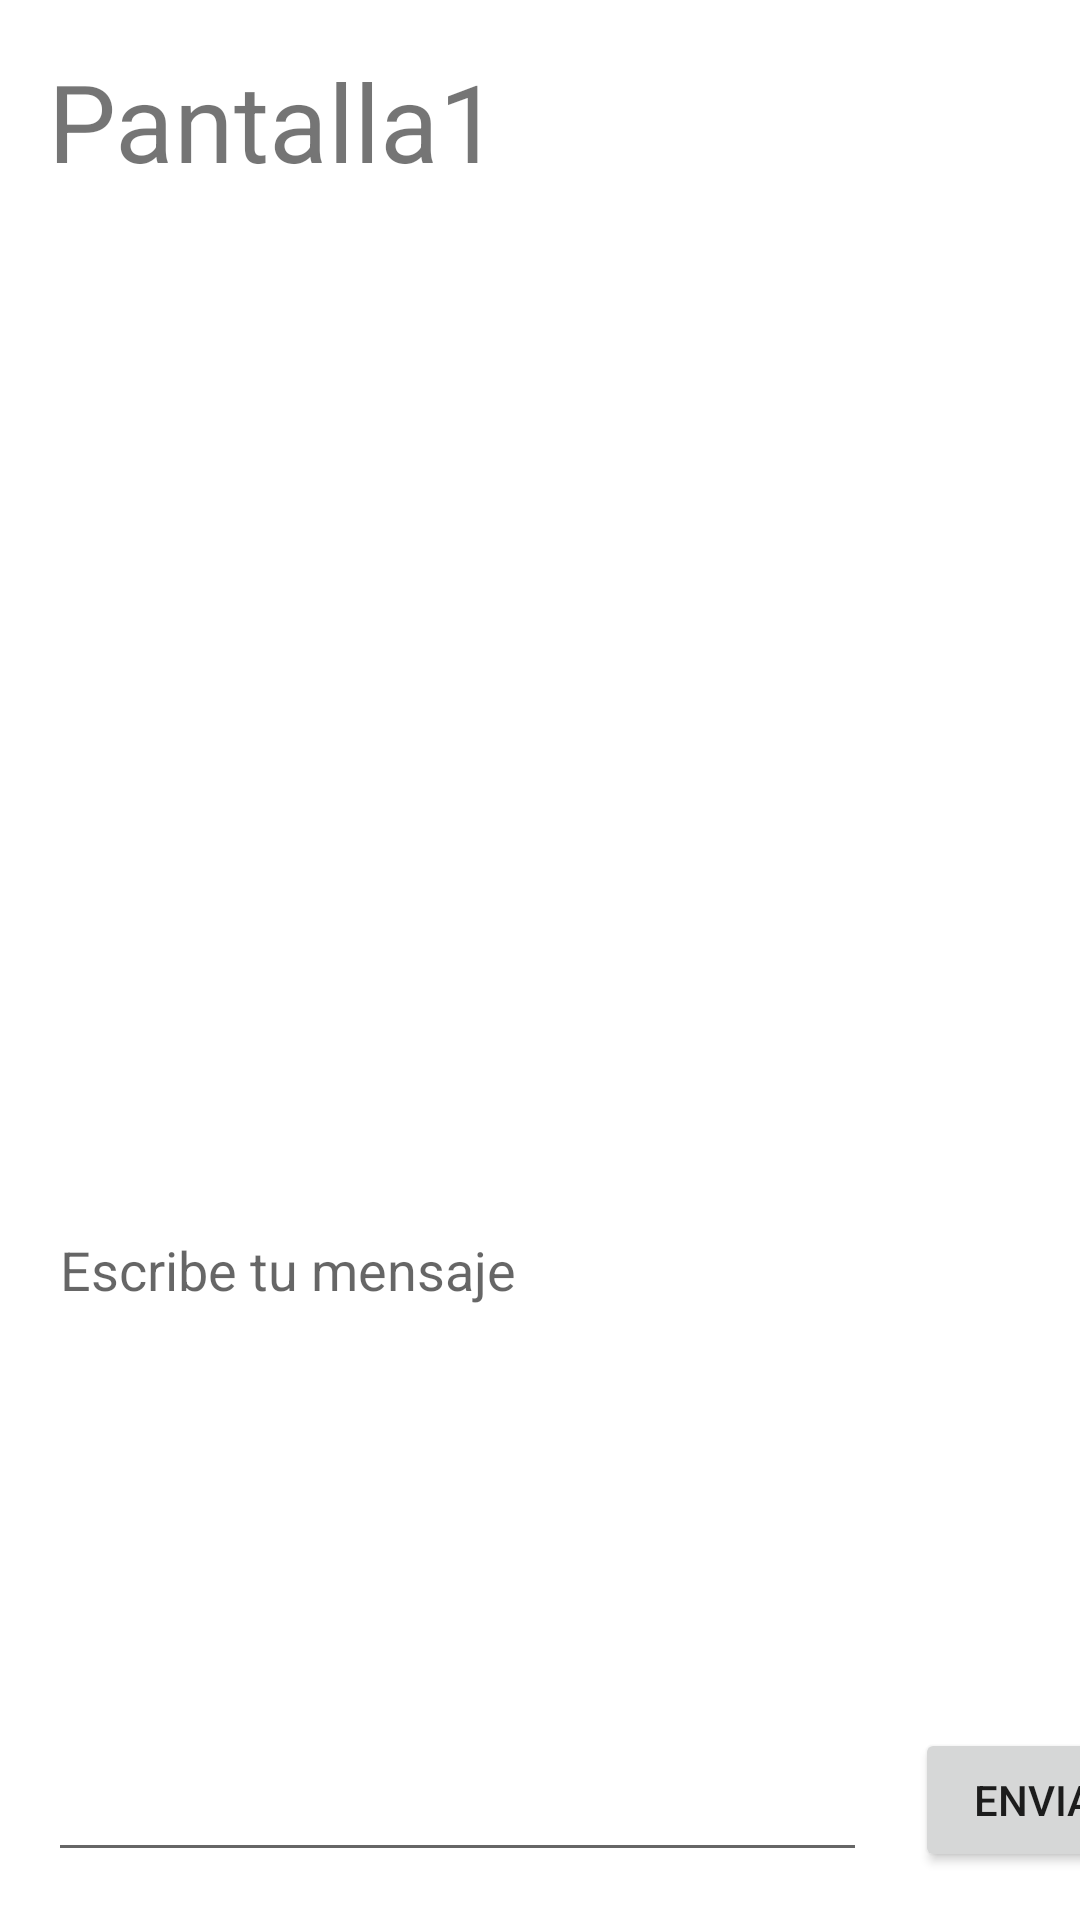

Write the Android layout XML for this screen, with the resource values it uses.
<!-- AndroidManifest.xml: application theme Theme.DosActivitiesPadreHijoAmarillo -->
<!-- res/layout/activity_main.xml -->
<?xml version="1.0" encoding="utf-8"?>
<androidx.constraintlayout.widget.ConstraintLayout xmlns:android="http://schemas.android.com/apk/res/android"
    xmlns:app="http://schemas.android.com/apk/res-auto"
    xmlns:tools="http://schemas.android.com/tools"
    android:layout_width="match_parent"
    android:layout_height="match_parent"
    tools:context=".MainActivity">

    <TextView
        android:id="@+id/txt_pantalla1"
        android:layout_width="0dp"
        android:layout_height="wrap_content"
        android:layout_marginStart="16dp"
        android:layout_marginLeft="16dp"
        android:layout_marginTop="16dp"
        android:layout_marginEnd="16dp"
        android:layout_marginRight="16dp"
        android:text="@string/pantalla1"
        android:textSize="36sp"
        app:layout_constraintEnd_toEndOf="parent"
        app:layout_constraintStart_toStartOf="parent"
        app:layout_constraintTop_toTopOf="parent" />

    <TextView
        android:id="@+id/txt_recibido1"
        android:layout_width="0dp"
        android:layout_height="0dp"
        android:layout_marginStart="16dp"
        android:layout_marginLeft="16dp"
        android:layout_marginTop="16dp"
        android:layout_marginEnd="16dp"
        android:layout_marginRight="16dp"
        android:layout_marginBottom="16dp"
        android:visibility="invisible"
        app:layout_constraintBottom_toTopOf="@+id/edt_mensaje1"
        app:layout_constraintEnd_toEndOf="parent"
        app:layout_constraintStart_toStartOf="parent"
        app:layout_constraintTop_toBottomOf="@+id/txt_pantalla1" />

    <EditText
        android:id="@+id/edt_mensaje1"
        android:layout_width="273dp"
        android:layout_height="223dp"
        android:layout_marginStart="16dp"
        android:layout_marginLeft="16dp"
        android:layout_marginBottom="16dp"
        android:autofillHints=""
        android:ems="10"
        android:gravity="start|top"
        android:hint="@string/edt_hint_mensaje1"
        android:inputType="textMultiLine"
        app:layout_constraintBottom_toBottomOf="parent"
        app:layout_constraintStart_toStartOf="parent" />

    <Button
        android:id="@+id/bt_enviar1"
        android:layout_width="wrap_content"
        android:layout_height="wrap_content"
        android:layout_marginStart="16dp"
        android:layout_marginLeft="16dp"
        android:text="@string/enviar1"
        android:onClick="enviar"
        app:layout_constraintBottom_toBottomOf="@+id/edt_mensaje1"
        app:layout_constraintStart_toEndOf="@+id/edt_mensaje1" />

</androidx.constraintlayout.widget.ConstraintLayout>
<!-- resources referenced by this layout -->
<resources>
  <string name="edt_hint_mensaje1">Escribe tu mensaje</string>
  <string name="enviar1">Enviar</string>
  <string name="pantalla1">Pantalla1</string>
  <style name="Theme.DosActivitiesPadreHijoAmarillo" parent="Theme.MaterialComponents.DayNight.DarkActionBar">
          
          <item name="colorPrimary">@color/purple_500</item>
          <item name="colorPrimaryVariant">@color/purple_700</item>
          <item name="colorOnPrimary">@color/white</item>
          
          <item name="colorSecondary">@color/teal_200</item>
          <item name="colorSecondaryVariant">@color/teal_700</item>
          <item name="colorOnSecondary">@color/black</item>
          
          <item name="android:statusBarColor" tools:targetApi="l">?attr/colorPrimaryVariant</item>
          
      </style>
  <!-- not gathered from this repository: default colours our renderer supplied (Android Studio template values) -->
  <color name="purple_500">#FF6200EE</color>
  <color name="purple_700">#FF3700B3</color>
  <color name="teal_200">#FF03DAC5</color>
  <color name="teal_700">#FF018786</color>
  <color name="black">#FF000000</color>
  <color name="white">#FFFFFFFF</color>
</resources>
